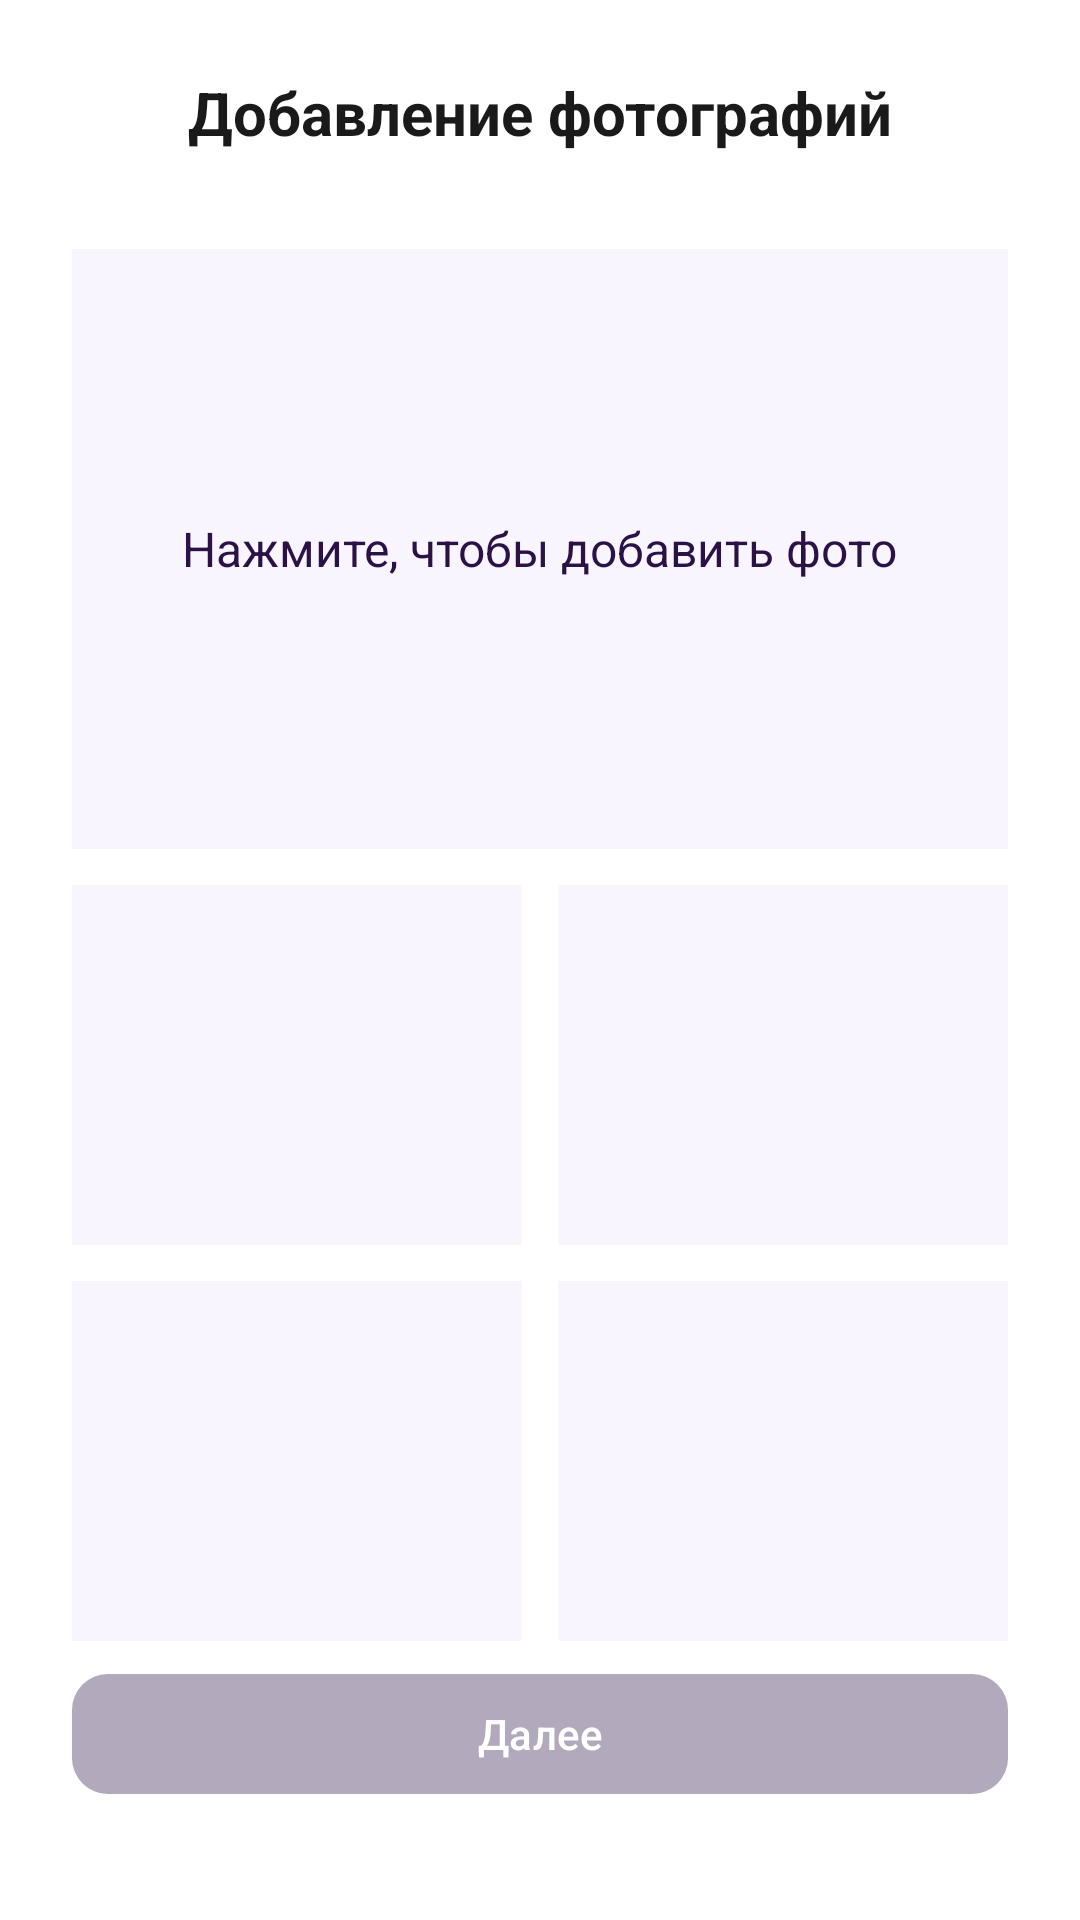

Produce the Android XML layout that renders to this screen, including the resource entries it uses.
<!-- AndroidManifest.xml: application theme Theme.DriveNextApp -->
<!-- res/layout/fragment_add_car_photos.xml -->
<androidx.constraintlayout.widget.ConstraintLayout
    xmlns:android="http://schemas.android.com/apk/res/android"
    xmlns:app="http://schemas.android.com/apk/res-auto"
    android:layout_width="match_parent"
    android:layout_height="match_parent"
    android:padding="24dp">

    <androidx.constraintlayout.widget.ConstraintLayout
        android:id="@+id/header"
        android:layout_width="0dp"
        android:layout_height="wrap_content"
        app:layout_constraintTop_toTopOf="parent"
        app:layout_constraintStart_toStartOf="parent"
        app:layout_constraintEnd_toEndOf="parent">

        <ImageView
            android:id="@+id/ivBack"
            android:layout_width="24dp"
            android:layout_height="24dp"
            android:src="@drawable/ic_arrow_back"
            android:contentDescription="@string/back"
            app:layout_constraintStart_toStartOf="parent"
            app:layout_constraintTop_toTopOf="parent"
            app:layout_constraintBottom_toBottomOf="parent" />

        <TextView
            android:id="@+id/tvTitle"
            android:layout_width="wrap_content"
            android:layout_height="wrap_content"
            android:text="@string/add_car_photos"
            android:textSize="20sp"
            android:textStyle="bold"
            android:textColor="@color/darkGray"
            app:layout_constraintTop_toTopOf="parent"
            app:layout_constraintBottom_toBottomOf="parent"
            app:layout_constraintStart_toStartOf="parent"
            app:layout_constraintEnd_toEndOf="parent"/>
    </androidx.constraintlayout.widget.ConstraintLayout>

    <FrameLayout
        android:id="@+id/photoContainer1"
        android:layout_width="0dp"
        android:layout_height="200dp"
        android:layout_marginTop="32dp"
        android:background="@color/lightViolet"
        app:layout_constraintTop_toBottomOf="@id/header"
        app:layout_constraintStart_toStartOf="parent"
        app:layout_constraintEnd_toEndOf="parent">

        <TextView
            android:layout_width="wrap_content"
            android:layout_height="wrap_content"
            android:text="@string/add_car_photos_hint"
            android:textColor="@color/violet"
            android:textSize="16sp"
            android:layout_gravity="center"/>
    </FrameLayout>

    <FrameLayout
        android:id="@+id/photo2"
        android:layout_width="0dp"
        android:layout_height="120dp"
        android:layout_marginTop="12dp"
        android:layout_marginEnd="6dp"
        android:background="@color/lightViolet"
        app:layout_constraintTop_toBottomOf="@id/photoContainer1"
        app:layout_constraintStart_toStartOf="parent"
        app:layout_constraintEnd_toStartOf="@id/photo3"
        app:layout_constraintWidth_percent="0.48"/>

    <FrameLayout
        android:id="@+id/photo3"
        android:layout_width="0dp"
        android:layout_height="120dp"
        android:layout_marginTop="12dp"
        android:layout_marginStart="6dp"
        android:background="@color/lightViolet"
        app:layout_constraintTop_toBottomOf="@id/photoContainer1"
        app:layout_constraintStart_toEndOf="@id/photo2"
        app:layout_constraintEnd_toEndOf="parent"
        app:layout_constraintWidth_percent="0.48"/>

    <FrameLayout
        android:id="@+id/photo4"
        android:layout_width="0dp"
        android:layout_height="120dp"
        android:layout_marginTop="12dp"
        android:layout_marginEnd="6dp"
        android:background="@color/lightViolet"
        app:layout_constraintTop_toBottomOf="@id/photo2"
        app:layout_constraintStart_toStartOf="parent"
        app:layout_constraintEnd_toStartOf="@id/photo5"
        app:layout_constraintWidth_percent="0.48"/>

    <FrameLayout
        android:id="@+id/photo5"
        android:layout_width="0dp"
        android:layout_height="120dp"
        android:layout_marginTop="12dp"
        android:layout_marginStart="6dp"
        android:background="@color/lightViolet"
        app:layout_constraintTop_toBottomOf="@id/photo3"
        app:layout_constraintStart_toEndOf="@id/photo4"
        app:layout_constraintEnd_toEndOf="parent"
        app:layout_constraintWidth_percent="0.48"/>

    <com.google.android.material.button.MaterialButton
        android:id="@+id/btnNext"
        android:layout_width="0dp"
        android:layout_height="wrap_content"
        android:text="@string/next"
        android:layout_marginTop="12dp"
        android:layout_marginBottom="14dp"
        android:enabled="false"
        app:layout_constraintBottom_toBottomOf="parent"
        app:layout_constraintStart_toStartOf="parent"
        app:layout_constraintEnd_toEndOf="parent"
        app:cornerRadius="12dp"/>
</androidx.constraintlayout.widget.ConstraintLayout>
<!-- resources referenced by this layout -->
<resources>
  <color name="darkGray">#FF1A1A1A</color>
  <color name="lightViolet">#FFF9F5FF</color>
  <color name="violet">#FF2A1246</color>
  <string name="add_car_photos">Добавление фотографий</string>
  <string name="add_car_photos_hint">Нажмите, чтобы добавить фото</string>
  <string name="back">Назад</string>
  <string name="next">Далее</string>
  <style name="Theme.DriveNextApp" parent="Theme.Material3.Light.NoActionBar">
          <item name="android:windowBackground">@color/white</item>
          <item name="android:textColor">@color/black</item>
  
          <item name="colorPrimary">@color/violet</item>
          <item name="colorOnPrimary">@color/white</item>
  
          <item name="colorSecondary">@color/white</item>
          <item name="colorOnSecondary">@color/violet</item>
  
          <item name="materialButtonStyle">@style/Widget.DriveNextApp.Button</item>
  
          <item name="textInputStyle">@style/Widget.DriveNextApp.TextInputLayout</item>
      </style>
  <color name="white">#FFFFFFFF</color>
  <color name="black">#FF000000</color>
  <style name="Widget.DriveNextApp.Button" parent="Widget.Material3.Button">
          <item name="android:backgroundTint">@color/button_background</item>
          <item name="android:textColor">@color/white</item>
          <item name="cornerRadius">8dp</item>
      </style>
  <style name="Widget.DriveNextApp.TextInputLayout" parent="Widget.Material3.TextInputLayout.OutlinedBox">
          <item name="hintEnabled">false</item>
          <item name="helperText">" "</item>
          <item name="boxCornerRadiusBottomEnd">8dp</item>
          <item name="boxCornerRadiusBottomStart">8dp</item>
          <item name="boxCornerRadiusTopEnd">8dp</item>
          <item name="boxCornerRadiusTopStart">8dp</item>
      </style>
</resources>
